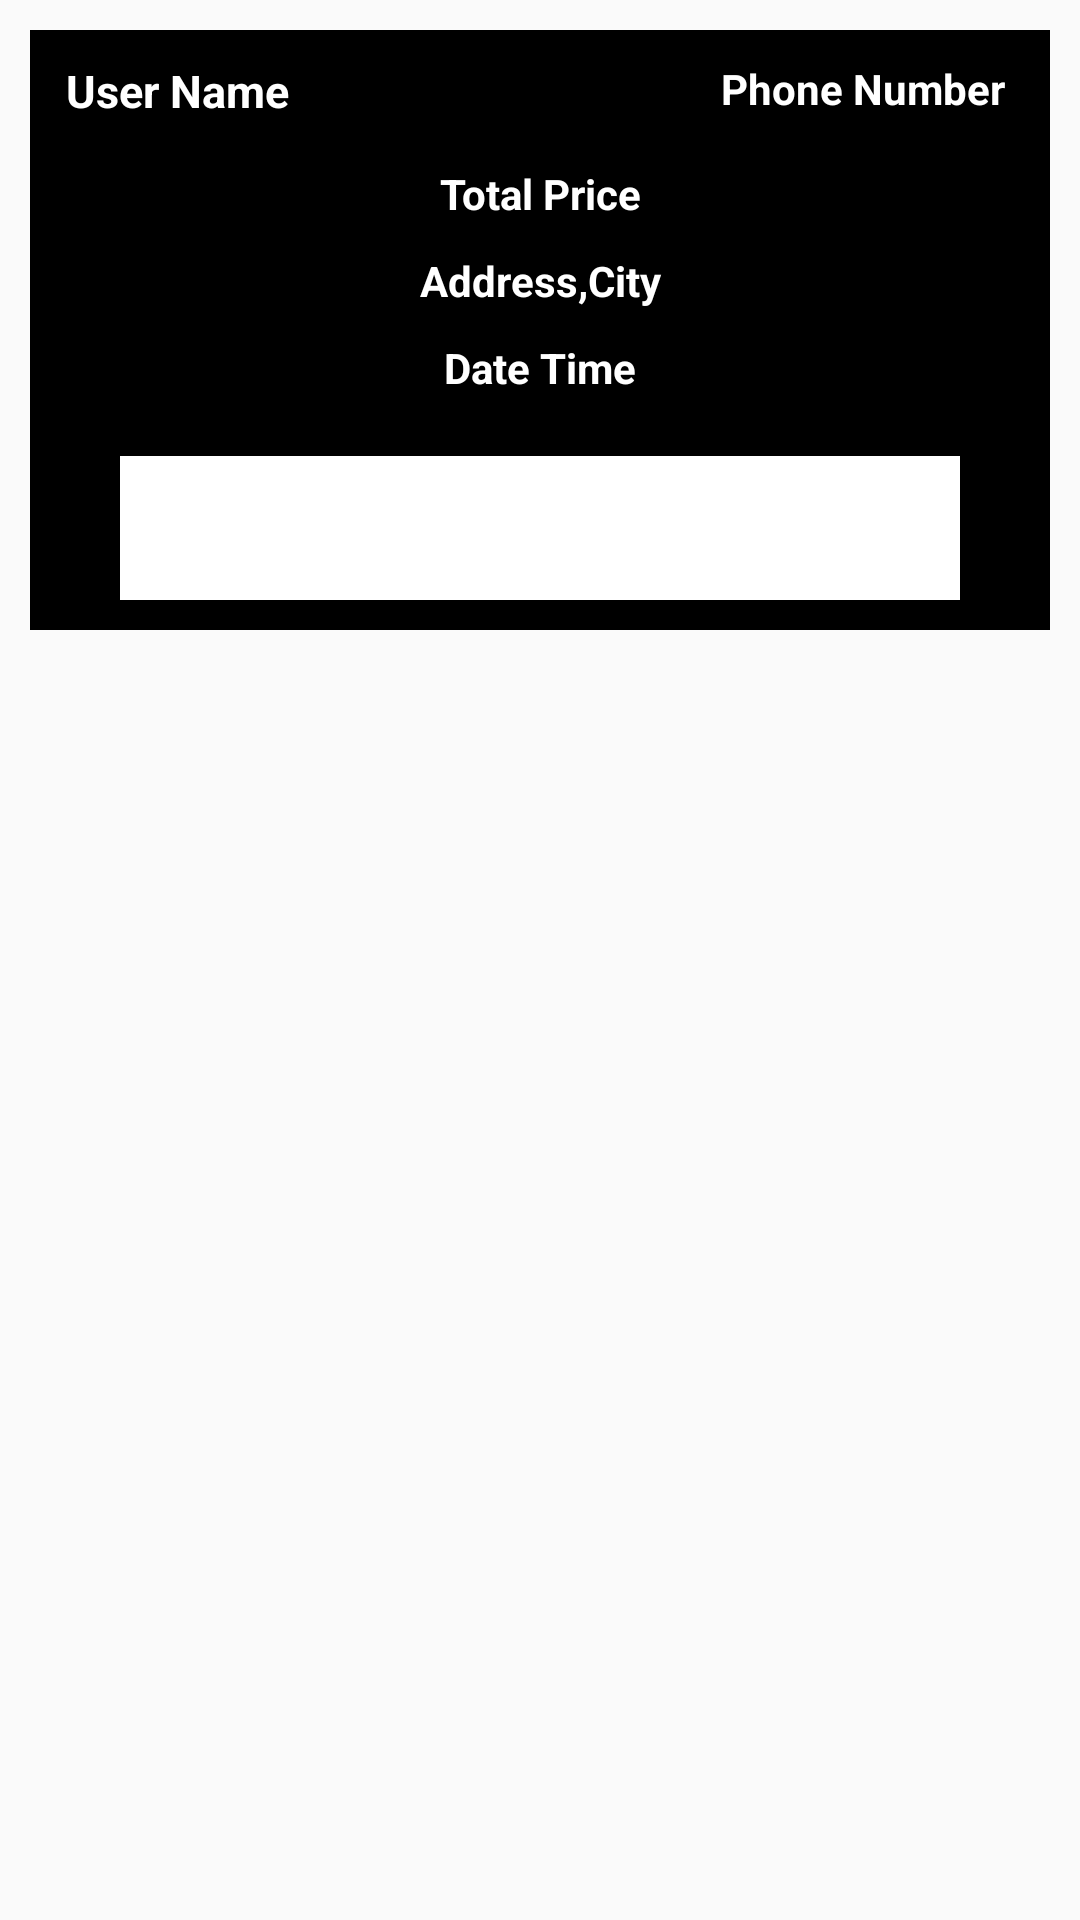

Produce the Android XML layout that renders to this screen, including the resource entries it uses.
<!-- AndroidManifest.xml: application theme AppTheme -->
<!-- res/layout/orders_layout.xml -->
<?xml version="1.0" encoding="utf-8"?>
<RelativeLayout
    xmlns:android="http://schemas.android.com/apk/res/android"
    android:layout_width="match_parent"
    android:layout_height="wrap_content">

    <RelativeLayout
        android:layout_width="match_parent"
        android:layout_height="wrap_content"
        android:layout_marginStart="10dp"
        android:layout_marginTop="10dp"
        android:layout_marginEnd="10dp"
        android:layout_marginBottom="10dp"
        android:background="@color/colorOnSecondary"
        android:padding="10dp">

        <TextView
            android:id="@+id/order_user_name"
            android:layout_width="160dp"
            android:layout_height="wrap_content"
            android:layout_marginLeft="2dp"
            android:text="User Name"
            android:textColor="@android:color/white"
            android:textSize="15dp"
            android:textStyle="bold" />

        <TextView
            android:id="@+id/order_phone_number"
            android:layout_width="160dp"
            android:layout_height="wrap_content"
            android:layout_alignParentEnd="true"
            android:layout_marginLeft="5dp"
            android:layout_marginRight="5dp"
            android:text="Phone Number"
            android:textAlignment="viewEnd"
            android:textColor="@android:color/white"
            android:textStyle="bold" />

        <TextView
            android:id="@+id/order_total_price"
            android:layout_width="match_parent"
            android:layout_height="wrap_content"
            android:layout_below="@+id/cart_product_quantity"
            android:layout_marginTop="35dp"
            android:gravity="center"
            android:text="Total Price"
            android:textColor="@android:color/white"
            android:textStyle="bold" />

        <TextView
            android:id="@+id/order_address_city"
            android:layout_width="match_parent"
            android:layout_height="wrap_content"
            android:layout_below="@+id/order_total_price"
            android:layout_marginTop="10dp"
            android:gravity="center"
            android:text="Address,City"
            android:textColor="@android:color/white"
            android:textStyle="bold" />

        <TextView
            android:id="@+id/order_date_time"
            android:layout_width="match_parent"
            android:layout_height="wrap_content"
            android:layout_below="@+id/order_address_city"
            android:layout_marginTop="10dp"
            android:gravity="center"
            android:text="Date Time"
            android:textColor="@android:color/white"
            android:textStyle="bold" />

        <Button
            android:id="@+id/show_all_product_btn"
            android:layout_width="match_parent"
            android:layout_height="wrap_content"
            android:layout_below="@+id/order_date_time"
            android:layout_marginLeft="20dp"
            android:layout_marginTop="20dp"
            android:layout_marginRight="20dp"
            android:background="@android:color/white"
            android:text="Show User Order Product"
            android:textColor="#FFFFFFFF"
            android:textSize="20dp"


            />

    </RelativeLayout>

</RelativeLayout>
<!-- resources referenced by this layout -->
<resources>
  <color name="colorOnSecondary">#FF000000</color>
  <style name="AppTheme" parent="VBageTheme.Base">
      </style>
  <style name="VBageTheme.Base" parent="Theme.AppCompat.Light.DarkActionBar">
          <item name="windowNoTitle">true</item>
          <item name="windowActionBar">false</item>
          <item name="colorPrimary">@color/colorPrimary</item>
          <item name="colorPrimaryDark">@color/colorPrimaryDark</item>
          <item name="colorAccent">@color/colorAccent</item>
          <item name="drawerArrowStyle">@style/DrawerVBage_ArrowStyle</item>
      </style>
  <color name="colorPrimary">#FF6200EE</color>
  <color name="colorPrimaryDark">#FF3700B3</color>
  <color name="colorAccent">#FFFFFF</color>
  <style name="DrawerVBage_ArrowStyle" parent="@style/Widget.AppCompat.DrawerArrowToggle">
          <item name="spinBars">true</item>
          <item name="color">#000000</item>
      </style>
</resources>
